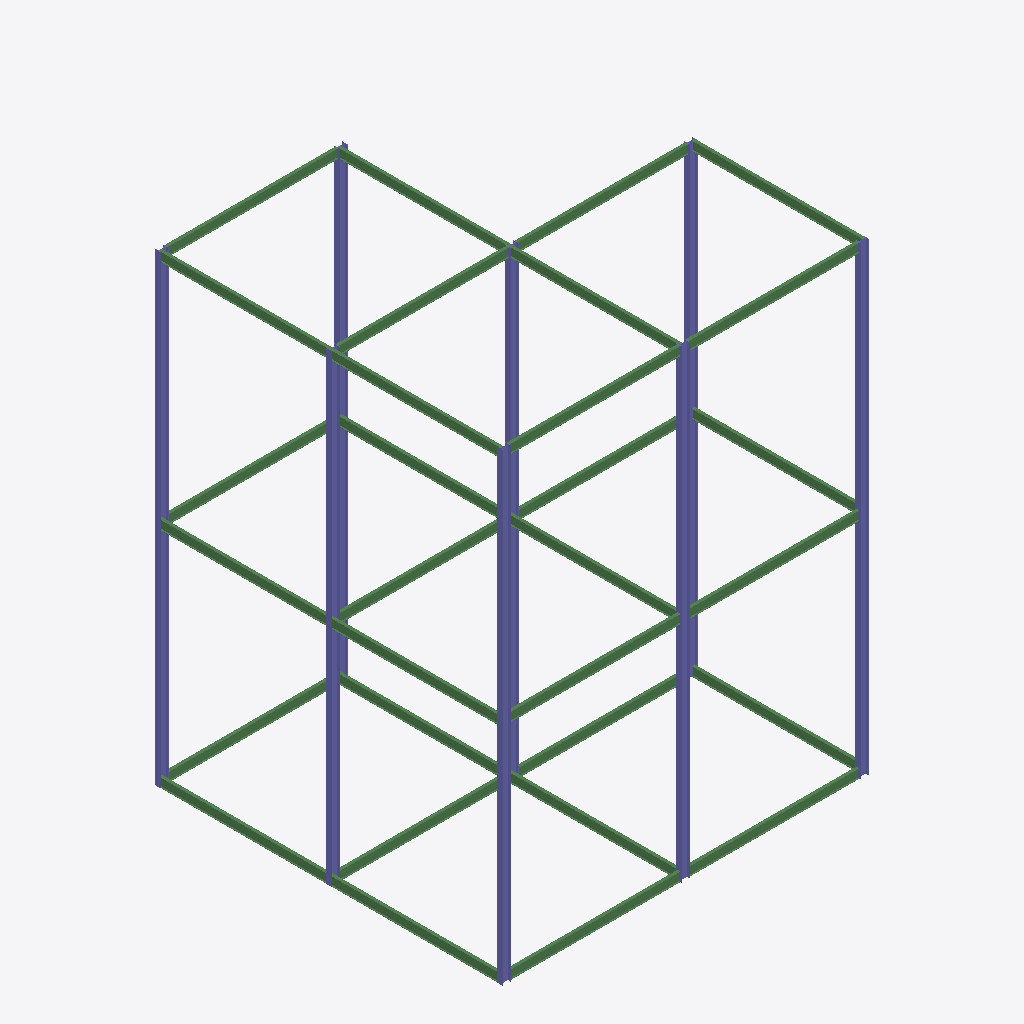
Isometric view of an IFC building model (IFC-SPF (STEP), schema IFC2X3, length unit millimetre), seen from the south-west, elements coloured by IFC class: 30 beams (green), 16 columns (violet).
Extent 16.2 m × 15.4 m × 20.6 m (x, y, z). Elements (46): 30 IfcBeam, 16 IfcColumn.

HEADER;
FILE_DESCRIPTION(('ViewDefinition [PresentationView]','Comment [Ironworkers Training Structure (1),SDS/2 Detailed model]'),'2;1');
FILE_NAME('s06-activity.ifc','2026-10-13T11:35:18+08:00',('belmore'),('Douglas Steel Fabricating Corp.'),'IfcOpenShell 0.8.5-post1','Bonsai 0.8.5-post1','None');
FILE_SCHEMA(('IFC2X3'));
ENDSEC;
DATA;
#560010=IFCPROJECT('1Q9Qo$4$$CGgrMT8FGVIkr',#560005,'Ironworkers Training Structure (1),SDS/2 Detailed model',$,$,$,$,(#560011),#560060);
#560020=IFCSITE('03vPFa$BHMIvRaIkil4IwQ',#560005,'Site',$,$,#560022,$,$,.ELEMENT.,$,$,$,$,$);
#560023=IFCBUILDING('2YjXF3aE7AHfCBRKFY83z2',#560005,'Building',$,$,#560025,$,$,.ELEMENT.,$,$,$);
#560824=IFCCOLUMN('3N3hWktsb0NR8quvtg$LI0',#560838,'Column',$,$,#561183,#560837,$);
#560123=IFCCOLUMN('2qwK9uqB99p9KZISrtiEsg',#560137,'Column',$,$,#560396,#560136,$);
#560629=IFCCOLUMN('3$p8FaLRr0tR7989xmG8Zc',#560643,'Column',$,$,#561163,#560642,$);
#560904=IFCCOLUMN('3AN5SNoNr6Pw7_vJX8SiPp',#560918,'Column',$,$,#561193,#560917,$);
#560544=IFCCOLUMN('2I0Xc1B0D2NflTaR$EQc8Y',#560558,'Column',$,$,#560903,#560557,$);
#560173=IFCCOLUMN('1KpymH9Gv8zgg39eQzheC_',#560187,'Column',$,$,#560543,#560186,$);
#560844=IFCCOLUMN('36MkUh7NX7d8sMolq1UEBY',#560858,'Column',$,$,#561188,#560857,$);
#560924=IFCCOLUMN('3B0jGzJ8DDhAZJe$93OCdl',#560938,'Column',$,$,#561198,#560937,$);
#560138=IFCCOLUMN('2V2tIp5n5AnvfLqceG1voi',#560152,'Column',$,$,#560843,#560151,$);
#560158=IFCCOLUMN('1O5RLouonCIRPFyx_lZf9q',#560172,'Column',$,$,#560923,#560171,$);
#560789=IFCCOLUMN('1LZP2j7Vv4mAFNTQpOzUW5',#560803,'Column',$,$,#561178,#560802,$);
#560694=IFCCOLUMN('2DDm8RZo90MQVZ5rjEiPEC',#560708,'Column',$,$,#561168,#560707,$);
#560714=IFCCOLUMN('1M9Y6Phvb5HOU01EHYHh1T',#560728,'Column',$,$,#561173,#560727,$);
#560979=IFCBEAM('3IregA$on9zhJ$L4s8ROXW',#560993,'Beam',$,$,#561208,#560992,$);
#561139=IFCBEAM('1VRgff2bD6g90YwYDQiplD',#561153,'Beam',$,$,#561248,#561152,$);
#561039=IFCBEAM('1BRuzhRJb0ZgW7u5TBnOhv',#561053,'Beam',$,$,#561223,#561052,$);
#560999=IFCBEAM('22C87Zl2H4YgL5YU7mSi$Q',#561013,'Beam',$,$,#561213,#561012,$);
#561099=IFCBEAM('04YFdla4DCNAIvg4PFg1iH',#561113,'Beam',$,$,#561238,#561112,$);
#560301=IFCBEAM('3Ar0Qhair9cOMZFmr54r3h',#560300,'Beam',$,$,#560468,#560311,$);
#560809=IFCBEAM('0sOtKSZ918LgovfTLLGMCC',#560823,'Beam',$,$,#560978,#560822,$);
#560939=IFCBEAM('3BVwz8HQzDxR$2Px$uwQS0',#560953,'Beam',$,$,#561138,#560952,$);
#560614=IFCBEAM('3yBP5t5xXDQBylnLQvLEQf',#560628,'Beam',$,$,#560808,#560627,$);
#561019=IFCBEAM('16z55L1Wj8ku2ARMEts4s6',#561033,'Beam',$,$,#561218,#561032,$);
#560959=IFCBEAM('2_e53f8sfBef3CtZQ8JIa6',#560973,'Beam',$,$,#561203,#560972,$);
#561079=IFCBEAM('0l8Xz_XoL3LgR1VcV67YqQ',#561093,'Beam',$,$,#561233,#561092,$);
#560659=IFCBEAM('0oSyD0XonDKfT2rLrFIVG9',#560673,'Beam',$,$,#561018,#560672,$);
#560449=IFCBEAM('2ab2xVO8L5RetJKHJ4wOi0',#560463,'Beam',$,$,#560523,#560462,$);
#560430=IFCBEAM('1JSj_0VLL9kOfjpEdLkZWU',#560429,'Beam',$,$,#560448,#560438,$);
#560729=IFCBEAM('1L6ywyHpv6qQ0rQ9F3YS_w',#560743,'Beam',$,$,#560958,#560742,$);
#561119=IFCBEAM('2PwnSyZhz1Yxgnc0azMz5R',#561133,'Beam',$,$,#561243,#561132,$);
#561059=IFCBEAM('1A_ZkN0LT1qO6DK_qrqsik',#561073,'Beam',$,$,#561228,#561072,$);
#560884=IFCBEAM('2CrumXmbv0bh74re0YemhO',#560898,'Beam',$,$,#561118,#560897,$);
#560504=IFCBEAM('3N9udLdvL1bBgw2olGKmz3',#560518,'Beam',$,$,#560883,#560517,$);
#560579=IFCBEAM('3L$iy1QeTBgeEfa0MesfR$',#560593,'Beam',$,$,#560768,#560592,$);
#560769=IFCBEAM('2AUipd7UX06Rl3qhu6T59C',#560783,'Beam',$,$,#561078,#560782,$);
#560524=IFCBEAM('2czrw_TcjEDR5tx0ifl4Mu',#560538,'Beam',$,$,#560678,#560537,$);
#560679=IFCBEAM('3p87QcTlH3AgdsUpPdev_j',#560693,'Beam',$,$,#561058,#560692,$);
#560377=IFCBEAM('1d1$3GPhDDoP4XmTMkX01m',#560391,'Beam',$,$,#560863,#560390,$);
#560864=IFCBEAM('05XAKaA8XDUe_wpS1EhdOz',#560878,'Beam',$,$,#561098,#560877,$);
#560357=IFCBEAM('2JFPS9fQD50RQQpIh0xd$d',#560371,'Beam',$,$,#560488,#560370,$);
#560559=IFCBEAM('2t0s1yq15Br8ya2ROcnEFK',#560573,'Beam',$,$,#560748,#560572,$);
#560749=IFCBEAM('1n7OXJAvP1DPxgb2Tr6gCS',#560763,'Beam',$,$,#561038,#560762,$);
#560644=IFCBEAM('1va2bCv8T1svQU6GRmOO1A',#560658,'Beam',$,$,#560998,#560657,$);
#560599=IFCCOLUMN('0x0wT15az7e97mebMfNUYD',#560613,'Column',$,$,#560788,#560612,$);
#560188=IFCCOLUMN('3H6hU6kJzEag30Sd9IBBHU',#560202,'Column',$,$,#560598,#560201,$);
#560208=IFCCOLUMN('1g2n_34N9E8u7sGxWIkm21',#560222,'Column',$,$,#561253,#560221,$);
ENDSEC;
